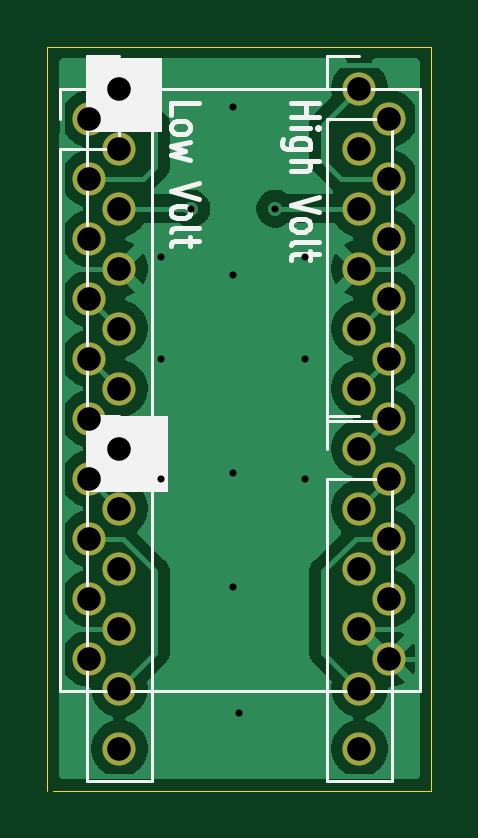
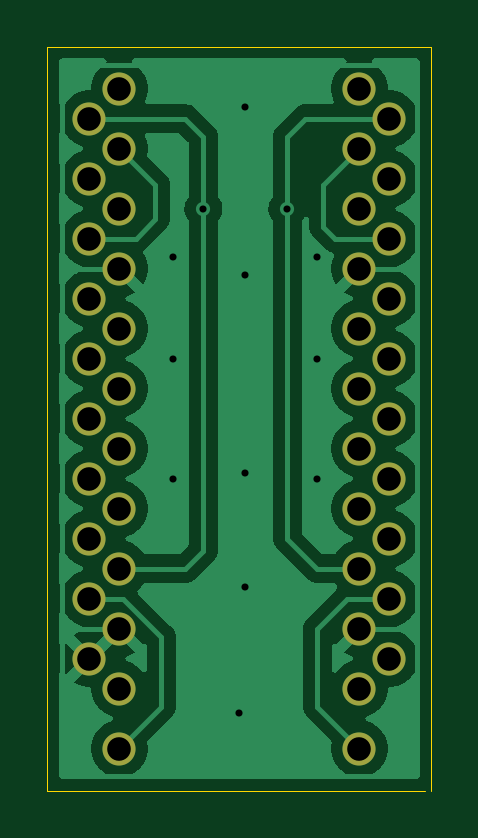
Circuit board: 11 layer files. Board 16.3 x 31.5 mm.
- bottom_copper: LevelShifter-B_Cu.gbr (51722 bytes)
- bottom_mask: LevelShifter-B_Mask.gbr (1757 bytes)
- paste: LevelShifter-B_Paste.gbr (499 bytes)
- bottom_silk: LevelShifter-B_Silkscreen.gbr (500 bytes)
- outline: LevelShifter-Edge_Cuts.gbr (737 bytes)
- top_copper: LevelShifter-F_Cu.gbr (48038 bytes)
- top_mask: LevelShifter-F_Mask.gbr (1757 bytes)
- paste: LevelShifter-F_Paste.gbr (499 bytes)
- top_silk: LevelShifter-F_Silkscreen.gbr (8411 bytes)
- drill: LevelShifter-NPTH.drl (313 bytes)
- drill: LevelShifter-PTH.drl (1336 bytes)

=== bottom_copper: LevelShifter-B_Cu.gbr (51722 bytes, source omitted) ===
=== bottom_mask: LevelShifter-B_Mask.gbr ===
%TF.GenerationSoftware,KiCad,Pcbnew,9.0.2-9.0.2-0~ubuntu24.04.1*%
%TF.CreationDate,2025-05-26T11:18:30+09:00*%
%TF.ProjectId,LevelShifter,4c657665-6c53-4686-9966-7465722e6b69,rev?*%
%TF.SameCoordinates,Original*%
%TF.FileFunction,Soldermask,Bot*%
%TF.FilePolarity,Negative*%
%FSLAX46Y46*%
G04 Gerber Fmt 4.6, Leading zero omitted, Abs format (unit mm)*
G04 Created by KiCad (PCBNEW 9.0.2-9.0.2-0~ubuntu24.04.1) date 2025-05-26 11:18:30*
%MOMM*%
%LPD*%
G01*
G04 APERTURE LIST*
%ADD10C,1.400000*%
G04 APERTURE END LIST*
D10*
%TO.C,J4*%
X152400000Y-127000000D03*
X152400000Y-129540000D03*
X152400000Y-132080000D03*
X152400000Y-134620000D03*
X152400000Y-137160000D03*
X152400000Y-139700000D03*
%TD*%
%TO.C,J3*%
X142240000Y-127000000D03*
X142240000Y-129540000D03*
X142240000Y-132080000D03*
X142240000Y-134620000D03*
X142240000Y-137160000D03*
X142240000Y-139700000D03*
%TD*%
%TO.C,J2*%
X152400000Y-111760000D03*
X152400000Y-114300000D03*
X152400000Y-116840000D03*
X152400000Y-119380000D03*
X152400000Y-121920000D03*
X152400000Y-124460000D03*
%TD*%
%TO.C,J1*%
X142240000Y-111760000D03*
X142240000Y-114300000D03*
X142240000Y-116840000D03*
X142240000Y-119380000D03*
X142240000Y-121920000D03*
X142240000Y-124460000D03*
%TD*%
%TO.C,U1*%
X140970000Y-113030000D03*
X140970000Y-115570000D03*
X140970000Y-118110000D03*
X140970000Y-120650000D03*
X140970000Y-123190000D03*
X140970000Y-125730000D03*
X140970000Y-128270000D03*
X140970000Y-130810000D03*
X140970000Y-133350000D03*
X140970000Y-135890000D03*
X153670000Y-135890000D03*
X153670000Y-133350000D03*
X153670000Y-130810000D03*
X153670000Y-128270000D03*
X153670000Y-125730000D03*
X153670000Y-123190000D03*
X153670000Y-120650000D03*
X153670000Y-118110000D03*
X153670000Y-115570000D03*
X153670000Y-113030000D03*
%TD*%
M02*

=== paste: LevelShifter-B_Paste.gbr ===
%TF.GenerationSoftware,KiCad,Pcbnew,9.0.2-9.0.2-0~ubuntu24.04.1*%
%TF.CreationDate,2025-05-26T11:18:29+09:00*%
%TF.ProjectId,LevelShifter,4c657665-6c53-4686-9966-7465722e6b69,rev?*%
%TF.SameCoordinates,Original*%
%TF.FileFunction,Paste,Bot*%
%TF.FilePolarity,Positive*%
%FSLAX46Y46*%
G04 Gerber Fmt 4.6, Leading zero omitted, Abs format (unit mm)*
G04 Created by KiCad (PCBNEW 9.0.2-9.0.2-0~ubuntu24.04.1) date 2025-05-26 11:18:29*
%MOMM*%
%LPD*%
G01*
G04 APERTURE LIST*
G04 APERTURE END LIST*
M02*

=== bottom_silk: LevelShifter-B_Silkscreen.gbr ===
%TF.GenerationSoftware,KiCad,Pcbnew,9.0.2-9.0.2-0~ubuntu24.04.1*%
%TF.CreationDate,2025-05-26T11:18:29+09:00*%
%TF.ProjectId,LevelShifter,4c657665-6c53-4686-9966-7465722e6b69,rev?*%
%TF.SameCoordinates,Original*%
%TF.FileFunction,Legend,Bot*%
%TF.FilePolarity,Positive*%
%FSLAX46Y46*%
G04 Gerber Fmt 4.6, Leading zero omitted, Abs format (unit mm)*
G04 Created by KiCad (PCBNEW 9.0.2-9.0.2-0~ubuntu24.04.1) date 2025-05-26 11:18:29*
%MOMM*%
%LPD*%
G01*
G04 APERTURE LIST*
G04 APERTURE END LIST*
M02*

=== outline: LevelShifter-Edge_Cuts.gbr ===
%TF.GenerationSoftware,KiCad,Pcbnew,9.0.2-9.0.2-0~ubuntu24.04.1*%
%TF.CreationDate,2025-05-26T11:18:30+09:00*%
%TF.ProjectId,LevelShifter,4c657665-6c53-4686-9966-7465722e6b69,rev?*%
%TF.SameCoordinates,Original*%
%TF.FileFunction,Profile,NP*%
%FSLAX46Y46*%
G04 Gerber Fmt 4.6, Leading zero omitted, Abs format (unit mm)*
G04 Created by KiCad (PCBNEW 9.0.2-9.0.2-0~ubuntu24.04.1) date 2025-05-26 11:18:30*
%MOMM*%
%LPD*%
G01*
G04 APERTURE LIST*
%TA.AperFunction,Profile*%
%ADD10C,0.050000*%
%TD*%
G04 APERTURE END LIST*
D10*
X155448000Y-141478000D02*
X139446000Y-141478000D01*
X155448000Y-109982000D02*
X155448000Y-141478000D01*
X139192000Y-109982000D02*
X155448000Y-109982000D01*
X139192000Y-141478000D02*
X139192000Y-109982000D01*
M02*

=== top_copper: LevelShifter-F_Cu.gbr (48038 bytes, source omitted) ===
=== top_mask: LevelShifter-F_Mask.gbr ===
%TF.GenerationSoftware,KiCad,Pcbnew,9.0.2-9.0.2-0~ubuntu24.04.1*%
%TF.CreationDate,2025-05-26T11:18:29+09:00*%
%TF.ProjectId,LevelShifter,4c657665-6c53-4686-9966-7465722e6b69,rev?*%
%TF.SameCoordinates,Original*%
%TF.FileFunction,Soldermask,Top*%
%TF.FilePolarity,Negative*%
%FSLAX46Y46*%
G04 Gerber Fmt 4.6, Leading zero omitted, Abs format (unit mm)*
G04 Created by KiCad (PCBNEW 9.0.2-9.0.2-0~ubuntu24.04.1) date 2025-05-26 11:18:29*
%MOMM*%
%LPD*%
G01*
G04 APERTURE LIST*
%ADD10C,1.400000*%
G04 APERTURE END LIST*
D10*
%TO.C,J4*%
X152400000Y-127000000D03*
X152400000Y-129540000D03*
X152400000Y-132080000D03*
X152400000Y-134620000D03*
X152400000Y-137160000D03*
X152400000Y-139700000D03*
%TD*%
%TO.C,J3*%
X142240000Y-127000000D03*
X142240000Y-129540000D03*
X142240000Y-132080000D03*
X142240000Y-134620000D03*
X142240000Y-137160000D03*
X142240000Y-139700000D03*
%TD*%
%TO.C,J2*%
X152400000Y-111760000D03*
X152400000Y-114300000D03*
X152400000Y-116840000D03*
X152400000Y-119380000D03*
X152400000Y-121920000D03*
X152400000Y-124460000D03*
%TD*%
%TO.C,J1*%
X142240000Y-111760000D03*
X142240000Y-114300000D03*
X142240000Y-116840000D03*
X142240000Y-119380000D03*
X142240000Y-121920000D03*
X142240000Y-124460000D03*
%TD*%
%TO.C,U1*%
X140970000Y-113030000D03*
X140970000Y-115570000D03*
X140970000Y-118110000D03*
X140970000Y-120650000D03*
X140970000Y-123190000D03*
X140970000Y-125730000D03*
X140970000Y-128270000D03*
X140970000Y-130810000D03*
X140970000Y-133350000D03*
X140970000Y-135890000D03*
X153670000Y-135890000D03*
X153670000Y-133350000D03*
X153670000Y-130810000D03*
X153670000Y-128270000D03*
X153670000Y-125730000D03*
X153670000Y-123190000D03*
X153670000Y-120650000D03*
X153670000Y-118110000D03*
X153670000Y-115570000D03*
X153670000Y-113030000D03*
%TD*%
M02*

=== paste: LevelShifter-F_Paste.gbr ===
%TF.GenerationSoftware,KiCad,Pcbnew,9.0.2-9.0.2-0~ubuntu24.04.1*%
%TF.CreationDate,2025-05-26T11:18:28+09:00*%
%TF.ProjectId,LevelShifter,4c657665-6c53-4686-9966-7465722e6b69,rev?*%
%TF.SameCoordinates,Original*%
%TF.FileFunction,Paste,Top*%
%TF.FilePolarity,Positive*%
%FSLAX46Y46*%
G04 Gerber Fmt 4.6, Leading zero omitted, Abs format (unit mm)*
G04 Created by KiCad (PCBNEW 9.0.2-9.0.2-0~ubuntu24.04.1) date 2025-05-26 11:18:28*
%MOMM*%
%LPD*%
G01*
G04 APERTURE LIST*
G04 APERTURE END LIST*
M02*

=== top_silk: LevelShifter-F_Silkscreen.gbr (8411 bytes, source omitted) ===
=== drill: LevelShifter-NPTH.drl ===
M48
; DRILL file {KiCad 9.0.2-9.0.2-0~ubuntu24.04.1} date 2025-05-26T11:18:25+0900
; FORMAT={-:-/ absolute / metric / decimal}
; #@! TF.CreationDate,2025-05-26T11:18:25+09:00
; #@! TF.GenerationSoftware,Kicad,Pcbnew,9.0.2-9.0.2-0~ubuntu24.04.1
; #@! TF.FileFunction,NonPlated,1,2,NPTH
FMAT,2
METRIC
%
G90
G05
M30

=== drill: LevelShifter-PTH.drl ===
M48
; DRILL file {KiCad 9.0.2-9.0.2-0~ubuntu24.04.1} date 2025-05-26T11:18:25+0900
; FORMAT={-:-/ absolute / metric / decimal}
; #@! TF.CreationDate,2025-05-26T11:18:25+09:00
; #@! TF.GenerationSoftware,Kicad,Pcbnew,9.0.2-9.0.2-0~ubuntu24.04.1
; #@! TF.FileFunction,Plated,1,2,PTH
FMAT,2
METRIC
; #@! TA.AperFunction,Plated,PTH,ViaDrill
T1C0.300
; #@! TA.AperFunction,Plated,PTH,ComponentDrill
T2C1.000
%
G90
G05
T1
X144.018Y-118.872
X144.018Y-123.19
X144.018Y-128.27
X145.288Y-116.84
X147.066Y-112.522
X147.066Y-119.634
X147.066Y-128.016
X147.066Y-132.842
X147.32Y-138.176
X148.844Y-116.84
X150.114Y-118.872
X150.114Y-123.19
X150.114Y-128.27
T2
X140.97Y-113.03
X140.97Y-115.57
X140.97Y-118.11
X140.97Y-120.65
X140.97Y-123.19
X140.97Y-125.73
X140.97Y-128.27
X140.97Y-130.81
X140.97Y-133.35
X140.97Y-135.89
X142.24Y-111.76
X142.24Y-114.3
X142.24Y-116.84
X142.24Y-119.38
X142.24Y-121.92
X142.24Y-124.46
X142.24Y-127.0
X142.24Y-129.54
X142.24Y-132.08
X142.24Y-134.62
X142.24Y-137.16
X142.24Y-139.7
X152.4Y-111.76
X152.4Y-114.3
X152.4Y-116.84
X152.4Y-119.38
X152.4Y-121.92
X152.4Y-124.46
X152.4Y-127.0
X152.4Y-129.54
X152.4Y-132.08
X152.4Y-134.62
X152.4Y-137.16
X152.4Y-139.7
X153.67Y-113.03
X153.67Y-115.57
X153.67Y-118.11
X153.67Y-120.65
X153.67Y-123.19
X153.67Y-125.73
X153.67Y-128.27
X153.67Y-130.81
X153.67Y-133.35
X153.67Y-135.89
M30

